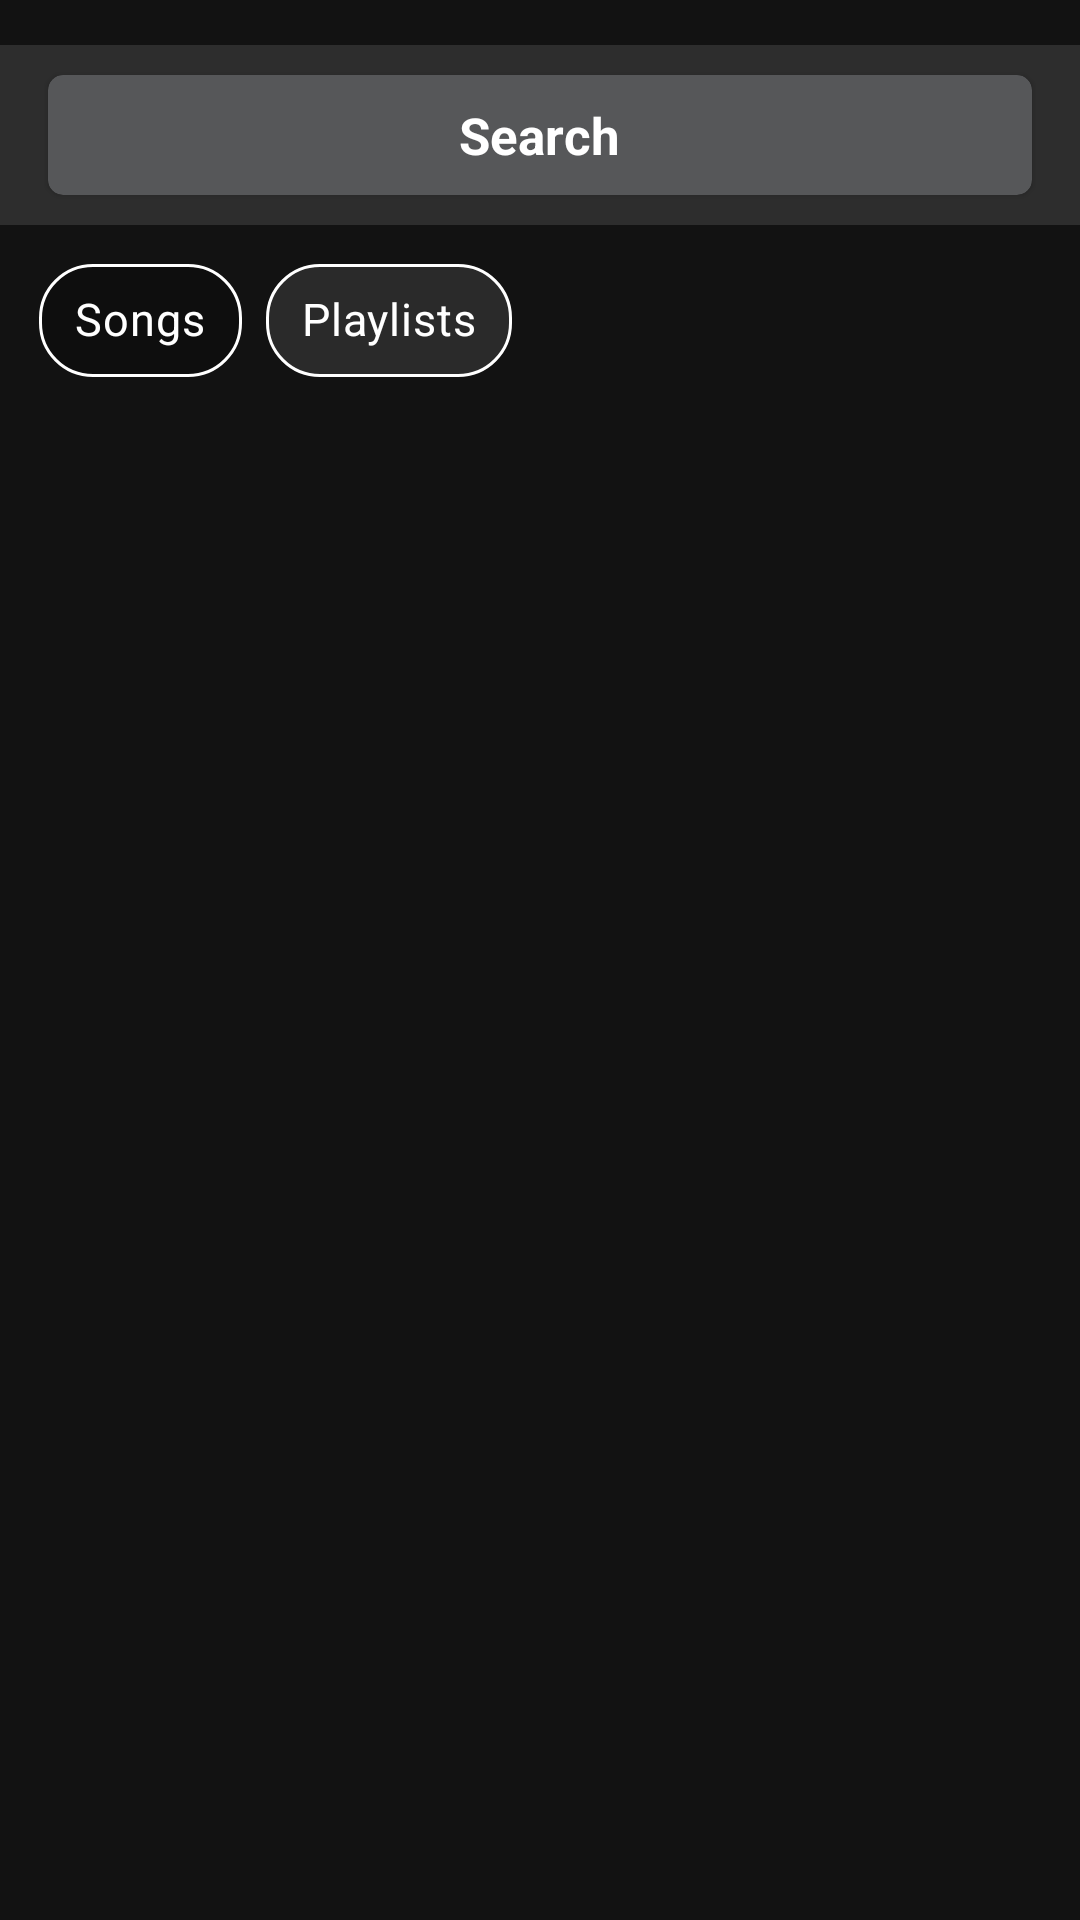

Produce the Android XML layout that renders to this screen, including the resource entries it uses.
<!-- AndroidManifest.xml: application theme Theme.SpotifyClone -->
<!-- res/layout/fragment_search_song.xml -->
<?xml version="1.0" encoding="utf-8"?>
<FrameLayout xmlns:android="http://schemas.android.com/apk/res/android"
    xmlns:tools="http://schemas.android.com/tools"
    android:layout_width="match_parent"
    android:id="@+id/search_song_fragment"
    android:layout_height="match_parent"
    xmlns:app="http://schemas.android.com/apk/res-auto"
    tools:context=".Fragment.SearchSongFragment">
    <androidx.constraintlayout.widget.ConstraintLayout
        android:layout_width="match_parent"
        android:layout_height="match_parent">

        <androidx.appcompat.widget.Toolbar
            android:id="@+id/toolbar2"
            android:layout_width="match_parent"
            android:layout_height="60dp"
            android:layout_marginTop="15dp"
            android:background="@color/primaryLightColor"
            app:layout_constraintEnd_toEndOf="parent"
            app:layout_constraintStart_toStartOf="parent"
            app:layout_constraintTop_toTopOf="parent">

            <com.google.android.material.card.MaterialCardView
                android:id="@+id/search_card"
                android:layout_width="match_parent"
                android:layout_height="match_parent"
                android:layout_marginTop="10dp"
                android:layout_marginEnd="16dp"
                android:layout_marginBottom="10dp"
                android:backgroundTint="@color/secondaryLightColor"
                app:cardCornerRadius="5dp">

                <TextView
                    android:id="@+id/search_click"
                    android:layout_width="wrap_content"
                    android:layout_height="wrap_content"
                    android:layout_gravity="center"
                    android:text="Search"
                    android:textColor="@color/secondaryTextColor"
                    android:textSize="17sp"
                    android:textStyle="bold" />

                <androidx.appcompat.widget.SearchView
                    android:id="@+id/search_song"
                    android:layout_width="match_parent"
                    android:layout_height="match_parent"
                    app:searchIcon="@android:color/transparent" />

            </com.google.android.material.card.MaterialCardView>

        </androidx.appcompat.widget.Toolbar>

        <HorizontalScrollView
            android:id="@+id/horizontalScrollView2"
            android:layout_width="match_parent"
            android:layout_height="wrap_content"
            android:layout_margin="10dp"
            app:layout_constraintEnd_toEndOf="parent"
            app:layout_constraintStart_toStartOf="parent"
            app:layout_constraintTop_toBottomOf="@+id/toolbar2">

            <LinearLayout
                android:layout_width="match_parent"
                android:layout_height="wrap_content"
                android:padding="3dp"
                android:orientation="horizontal">

                <com.google.android.material.chip.ChipGroup
                    android:id="@+id/search_filters"
                    app:singleSelection="true"
                    android:layout_width="wrap_content"
                    android:layout_height="wrap_content">

                    <com.google.android.material.chip.Chip
                        android:id="@+id/song_filter"
                        android:checked="true"
                        style="@style/Widget.MaterialComponents.Chip.Choice"
                        android:layout_width="wrap_content"
                        android:layout_height="wrap_content"

                        android:padding="10dp"
                        android:text="Songs"
                        android:textColor="@color/secondaryTextColor"
                        android:textSize="15sp"
                        app:chipCornerRadius="18dp"

                        app:chipStrokeWidth="1dp"
                        app:ensureMinTouchTargetSize="false" />





























                    <com.google.android.material.chip.Chip
                        android:id="@+id/playlist_filter"
                        style="@style/Widget.MaterialComponents.Chip.Choice"
                        android:layout_width="wrap_content"
                        android:layout_height="wrap_content"
                        android:padding="10dp"
                        android:text="Playlists"
                        android:textColor="@color/secondaryTextColor"
                        android:textSize="15sp"
                        app:chipCornerRadius="18dp"
                        app:chipStrokeWidth="1dp"
                        app:ensureMinTouchTargetSize="false" />


                </com.google.android.material.chip.ChipGroup>

            </LinearLayout>

        </HorizontalScrollView>

        <ProgressBar
            android:id="@+id/progress"
            android:layout_width="wrap_content"
            android:layout_height="wrap_content"
            android:backgroundTint="@color/spotifyThemeColor"
            app:layout_constraintBottom_toBottomOf="parent"
            app:layout_constraintEnd_toEndOf="parent"
            android:indeterminate="true"
            android:visibility="invisible"
            android:indeterminateTint="@color/spotifyThemeColor"
            app:layout_constraintStart_toStartOf="parent"
            app:layout_constraintTop_toTopOf="parent" />

        <FrameLayout
            android:id="@+id/search_fragment"
            android:layout_width="match_parent"
            android:layout_height="0dp"
            android:layout_marginTop="15dp"
            android:layout_marginStart="15dp"
            android:layout_marginEnd="15dp"
            app:layout_constraintBottom_toBottomOf="parent"
            app:layout_constraintEnd_toEndOf="parent"
            app:layout_constraintStart_toStartOf="parent"
            app:layout_constraintTop_toBottomOf="@+id/horizontalScrollView2" />












    </androidx.constraintlayout.widget.ConstraintLayout>
</FrameLayout>
<!-- resources referenced by this layout -->
<resources>
  <color name="primaryLightColor">#2d2d2d</color>
  <color name="secondaryLightColor">#565759</color>
  <color name="secondaryTextColor">#ffffff</color>
  <color name="spotifyThemeColor">#00CB51</color>
  <style name="Theme.SpotifyClone" parent="Theme.MaterialComponents.NoActionBar">
          
          <item name="colorPrimary">@color/primaryColor</item>
          <item name="colorPrimaryVariant">@color/primaryDarkColor</item>
          <item name="colorOnPrimary">@color/primaryTextColor</item>
          
          <item name="colorSecondary">@color/secondaryColor</item>
          <item name="colorSecondaryVariant">@color/secondaryDarkColor</item>
          <item name="colorOnSecondary">@color/secondaryTextColor</item>
          
          <item name="android:statusBarColor" tools:targetApi="l">?attr/colorPrimaryVariant</item>
          
          <item name="android:windowTranslucentStatus">true</item>
      </style>
  <color name="primaryColor">#020202</color>
  <color name="primaryDarkColor">#000000</color>
  <color name="primaryTextColor">#ffffff</color>
  <color name="secondaryColor">#2d2e30</color>
  <color name="secondaryDarkColor">#020307</color>
</resources>
